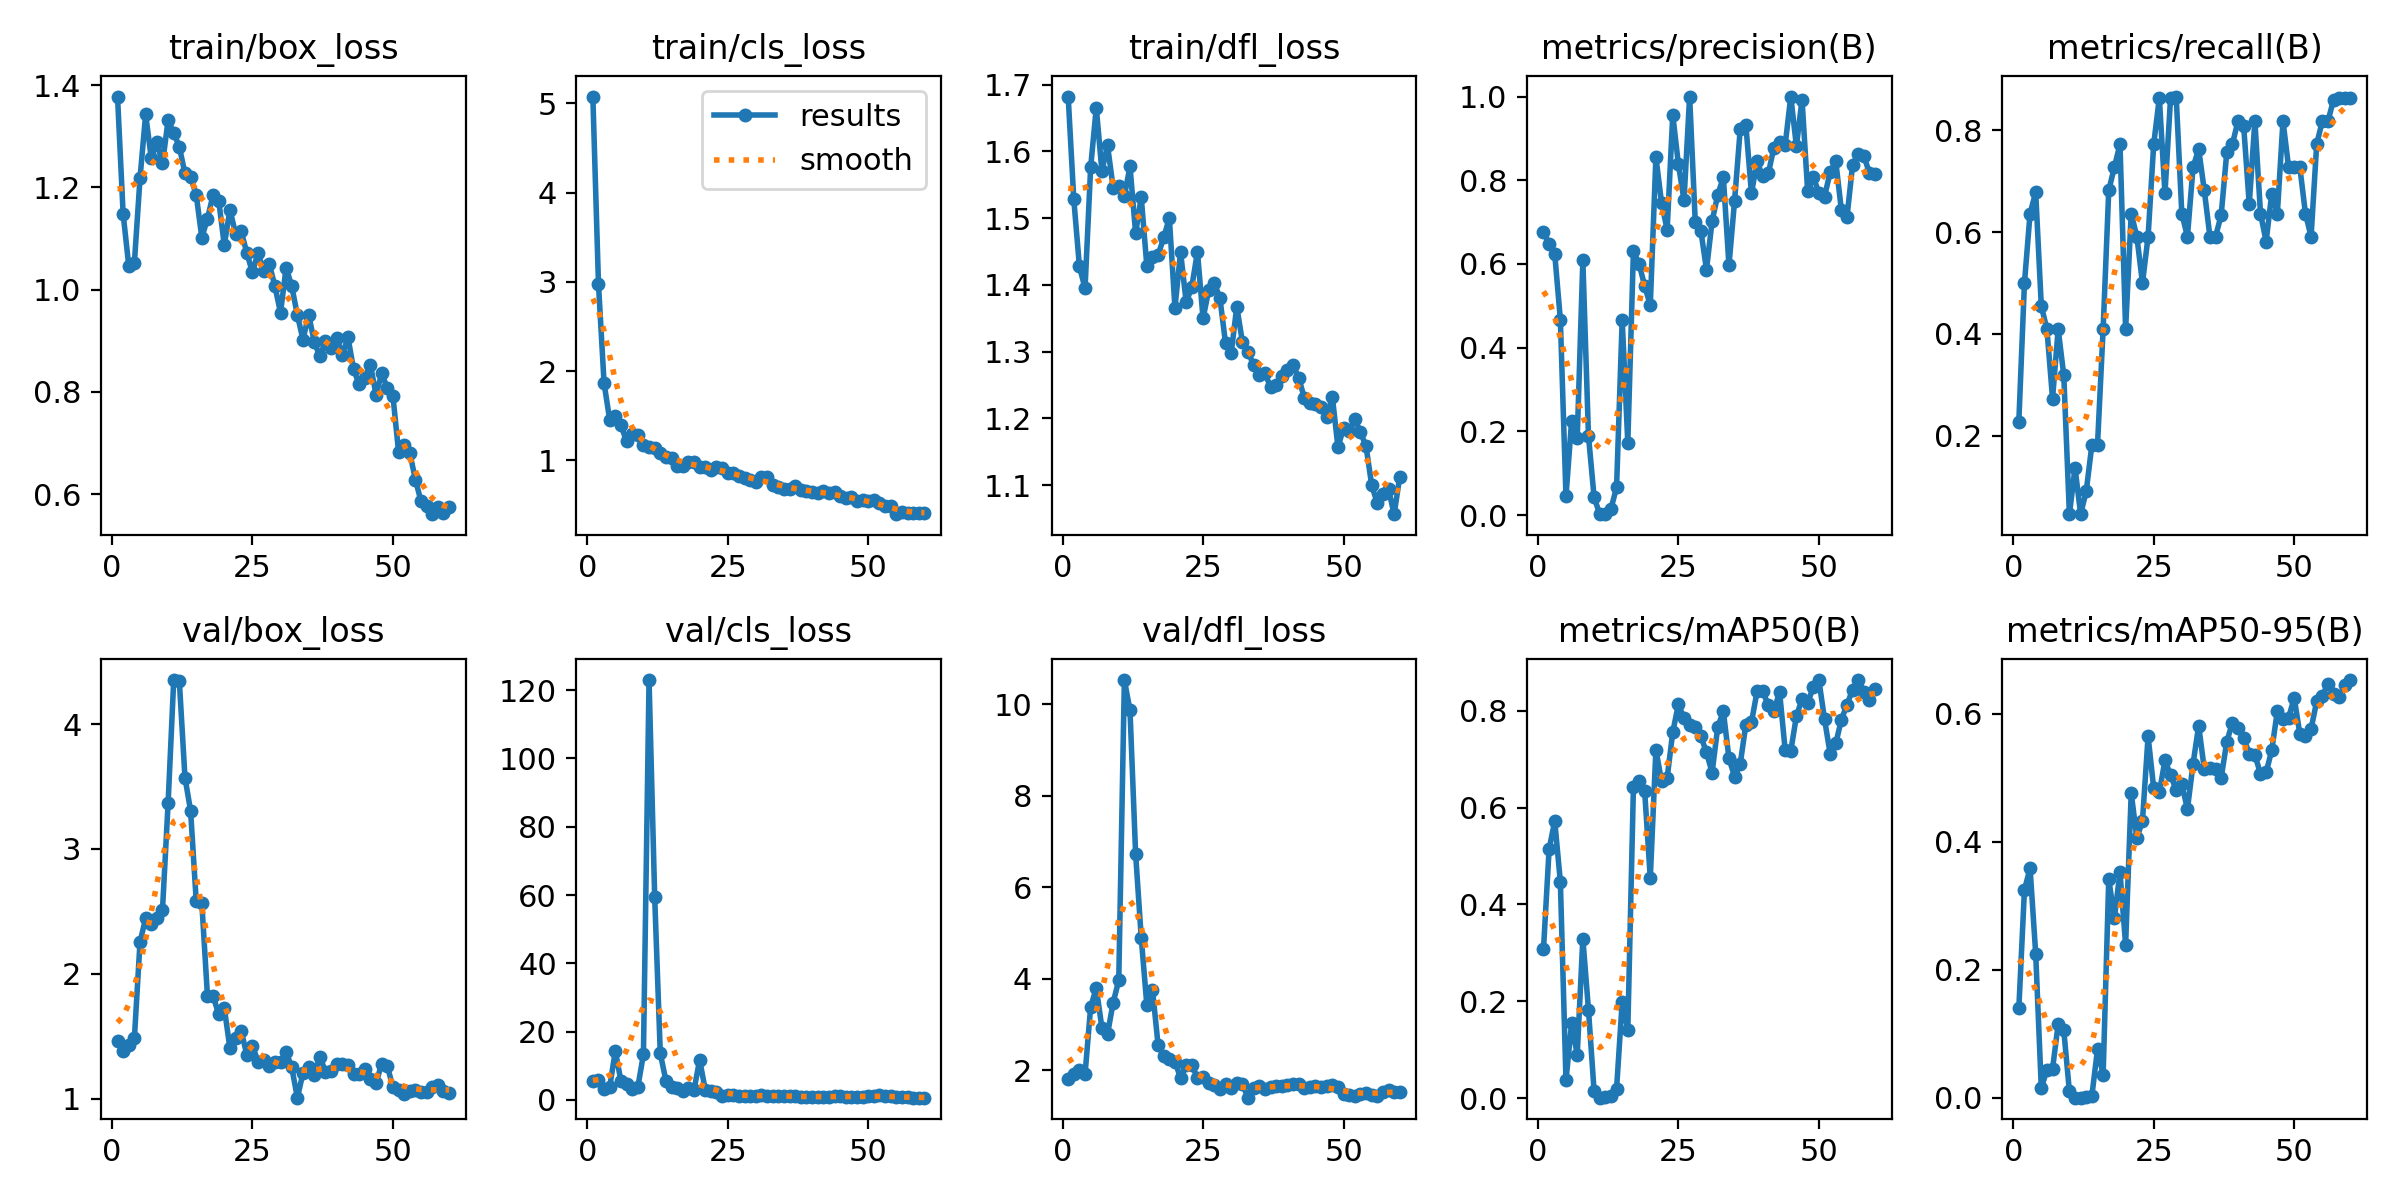

The file beside this chart, header and first rows:
epoch, time, train/box_loss, train/cls_loss, train/dfl_loss, metrics/precision(B), metrics/recall(B), metrics/mAP50(B), metrics/mAP50-95(B), val/box_loss, val/cls_loss, val/dfl_loss, lr/pg0, lr/pg1, lr/pg2
1, 25.01, 1.377, 5.076, 1.682, 0.6771, 0.2273, 0.3084, 0.1396, 1.46, 5.516, 1.812, 0.00016, 0.00016, 0.00016
2, 28.1, 1.148, 2.975, 1.528, 0.6469, 0.4997, 0.5144, 0.3247, 1.382, 5.767, 1.919, 0.0003344, 0.0003344, 0.0003344
3, 31.16, 1.046, 1.861, 1.428, 0.6238, 0.6364, 0.5721, 0.3586, 1.433, 3.162, 1.996, 0.0005028, 0.0005028, 0.0005028
4, 34.07, 1.052, 1.452, 1.395, 0.4672, 0.6777, 0.4469, 0.2253, 1.482, 3.818, 1.908, 0.0006653, 0.0006653, 0.0006653
5, 37.91, 1.217, 1.494, 1.576, 0.045, 0.4546, 0.03671, 0.01527, 2.254, 14.35, 3.383, 0.0008219, 0.0008219, 0.0008219
6, 40.79, 1.343, 1.394, 1.665, 0.2252, 0.4091, 0.1548, 0.0438, 2.443, 5.487, 3.796, 0.0009725, 0.0009725, 0.0009725
7, 43.69, 1.257, 1.21, 1.571, 0.1834, 0.2727, 0.08965, 0.04523, 2.398, 4.673, 2.931, 0.001117, 0.001117, 0.001117
8, 46.62, 1.288, 1.296, 1.609, 0.6088, 0.4091, 0.3295, 0.1153, 2.447, 3.203, 2.787, 0.001256, 0.001256, 0.001256
9, 50.31, 1.247, 1.278, 1.546, 0.1897, 0.3182, 0.1829, 0.1054, 2.512, 3.73, 3.477, 0.001389, 0.001389, 0.001389
10, 53.35, 1.331, 1.174, 1.549, 0.04327, 0.04545, 0.01512, 0.00999, 3.366, 13.33, 3.965, 0.001516, 0.001516, 0.001516
11, 56.26, 1.307, 1.144, 1.533, 0.00228, 0.1364, 0.00108, 0.00031, 4.353, 123, 10.53, 0.001637, 0.001637, 0.001637
12, 59.08, 1.279, 1.143, 1.578, 0.00333, 0.04545, 0.00166, 0.00039, 4.341, 59.52, 9.871, 0.001637, 0.001637, 0.001637
13, 62.5, 1.227, 1.084, 1.477, 0.01472, 0.09091, 0.00442, 0.00106, 3.571, 13.61, 6.733, 0.001604, 0.001604, 0.001604
14, 65.63, 1.22, 1.033, 1.531, 0.06649, 0.1818, 0.01928, 0.00338, 3.306, 5.646, 4.898, 0.001571, 0.001571, 0.001571
15, 68.48, 1.185, 1.03, 1.428, 0.4665, 0.1818, 0.1983, 0.07585, 2.584, 3.656, 3.419, 0.001538, 0.001538, 0.001538
16, 71.43, 1.101, 0.9304, 1.442, 0.1731, 0.4091, 0.1418, 0.03615, 2.566, 3.35, 3.76, 0.001505, 0.001505, 0.001505
17, 74.67, 1.139, 0.931, 1.445, 0.6307, 0.6818, 0.6419, 0.3416, 1.823, 2.659, 2.55, 0.001472, 0.001472, 0.001472
18, 77.89, 1.185, 0.9763, 1.471, 0.6004, 0.7273, 0.6548, 0.2807, 1.822, 3.531, 2.31, 0.001439, 0.001439, 0.001439
19, 80.74, 1.174, 0.9831, 1.5, 0.5477, 0.7727, 0.6339, 0.3522, 1.676, 2.865, 2.243, 0.001406, 0.001406, 0.001406
20, 83.69, 1.087, 0.9192, 1.366, 0.5014, 0.4091, 0.4542, 0.2394, 1.725, 11.73, 2.187, 0.001373, 0.001373, 0.001373
21, 86.79, 1.156, 0.926, 1.449, 0.8553, 0.6364, 0.7196, 0.4758, 1.403, 2.985, 1.83, 0.00134, 0.00134, 0.00134
22, 90.17, 1.109, 0.8927, 1.374, 0.7465, 0.5909, 0.6546, 0.4056, 1.484, 2.567, 2.107, 0.001307, 0.001307, 0.001307
23, 93.03, 1.114, 0.9192, 1.397, 0.6817, 0.5, 0.6612, 0.4325, 1.545, 2.448, 2.11, 0.001274, 0.001274, 0.001274
24, 95.92, 1.072, 0.9114, 1.45, 0.9559, 0.5909, 0.7558, 0.5645, 1.351, 1.26, 1.835, 0.001241, 0.001241, 0.001241
25, 98.86, 1.034, 0.856, 1.35, 0.8385, 0.7727, 0.8131, 0.4832, 1.424, 1.426, 1.861, 0.001208, 0.001208, 0.001208
26, 102.4, 1.072, 0.8525, 1.392, 0.7523, 0.8636, 0.7844, 0.4769, 1.296, 1.373, 1.727, 0.001175, 0.001175, 0.001175
27, 105.2, 1.036, 0.8219, 1.403, 1, 0.6761, 0.7705, 0.527, 1.313, 1.107, 1.672, 0.001142, 0.001142, 0.001142
28, 108.1, 1.05, 0.8042, 1.38, 0.7012, 0.8636, 0.7672, 0.5043, 1.259, 1.165, 1.598, 0.001109, 0.001109, 0.001109
29, 111, 1.007, 0.7837, 1.313, 0.6792, 0.8662, 0.7473, 0.4804, 1.29, 1.185, 1.689, 0.001076, 0.001076, 0.001076
30, 114.6, 0.9546, 0.7574, 1.298, 0.5866, 0.6364, 0.7138, 0.4897, 1.294, 1.292, 1.615, 0.001043, 0.001043, 0.001043
31, 117.6, 1.043, 0.814, 1.367, 0.7025, 0.5909, 0.6724, 0.4507, 1.374, 1.479, 1.716, 0.00101, 0.00101, 0.00101
32, 120.5, 1.006, 0.8117, 1.314, 0.7647, 0.7273, 0.7661, 0.5214, 1.249, 1.157, 1.694, 0.000977, 0.000977, 0.000977
33, 123.4, 0.9501, 0.7197, 1.3, 0.8075, 0.763, 0.7985, 0.5811, 1.007, 1.007, 1.399, 0.000944, 0.000944, 0.000944
34, 126.9, 0.9019, 0.696, 1.279, 0.5965, 0.6818, 0.7014, 0.5132, 1.205, 1.169, 1.607, 0.000911, 0.000911, 0.000911
35, 130, 0.951, 0.6798, 1.265, 0.7512, 0.5909, 0.6641, 0.5154, 1.254, 1.155, 1.661, 0.000878, 0.000878, 0.000878
36, 132.9, 0.898, 0.6727, 1.268, 0.9215, 0.5909, 0.69, 0.5127, 1.188, 1.177, 1.582, 0.000845, 0.000845, 0.000845
37, 135.7, 0.8691, 0.7077, 1.247, 0.933, 0.6331, 0.771, 0.4994, 1.337, 1.209, 1.638, 0.000812, 0.000812, 0.000812
38, 139.1, 0.8995, 0.6712, 1.251, 0.7688, 0.7563, 0.7759, 0.556, 1.214, 0.9638, 1.658, 0.000779, 0.000779, 0.000779
39, 142.2, 0.8863, 0.6591, 1.263, 0.845, 0.7727, 0.8399, 0.5856, 1.224, 0.8613, 1.657, 0.000746, 0.000746, 0.000746
40, 145.1, 0.9052, 0.6419, 1.273, 0.8094, 0.8182, 0.8403, 0.5779, 1.277, 0.8804, 1.686, 0.000713, 0.000713, 0.000713
41, 148, 0.8727, 0.6301, 1.28, 0.8165, 0.8092, 0.8115, 0.5625, 1.278, 0.8998, 1.707, 0.00068, 0.00068, 0.00068
42, 151.2, 0.9065, 0.6529, 1.261, 0.878, 0.6547, 0.7985, 0.5372, 1.27, 0.8592, 1.708, 0.000647, 0.000647, 0.000647
43, 154.6, 0.844, 0.6294, 1.231, 0.8926, 0.8182, 0.8394, 0.5353, 1.197, 0.8481, 1.61, 0.000614, 0.000614, 0.000614
44, 157.5, 0.8147, 0.6463, 1.222, 0.8845, 0.6364, 0.7186, 0.5063, 1.193, 1.168, 1.631, 0.000581, 0.000581, 0.000581
45, 160.4, 0.827, 0.6007, 1.222, 1, 0.5813, 0.7168, 0.508, 1.24, 1.179, 1.657, 0.000548, 0.000548, 0.000548
46, 163.4, 0.8524, 0.5757, 1.217, 0.8813, 0.6751, 0.7889, 0.5426, 1.16, 0.9976, 1.628, 0.000515, 0.000515, 0.000515
47, 166.9, 0.7942, 0.5879, 1.201, 0.9928, 0.6364, 0.8239, 0.604, 1.125, 0.8194, 1.649, 0.000482, 0.000482, 0.000482
48, 169.7, 0.8358, 0.5462, 1.233, 0.7738, 0.8182, 0.8149, 0.5912, 1.279, 0.9098, 1.674, 0.000449, 0.000449, 0.000449
49, 172.7, 0.8077, 0.5543, 1.157, 0.8075, 0.7273, 0.8494, 0.5934, 1.261, 0.8917, 1.643, 0.000416, 0.000416, 0.000416
50, 175.6, 0.792, 0.5395, 1.185, 0.77, 0.7273, 0.8629, 0.6246, 1.092, 1.059, 1.48, 0.000383, 0.000383, 0.000383
51, 181.2, 0.6831, 0.5563, 1.181, 0.7611, 0.7273, 0.7826, 0.5683, 1.072, 1.14, 1.461, 0.00035, 0.00035, 0.00035
52, 185, 0.6963, 0.5171, 1.199, 0.819, 0.6364, 0.7116, 0.5643, 1.04, 1.336, 1.443, 0.000317, 0.000317, 0.000317
53, 187.9, 0.6809, 0.4862, 1.179, 0.8457, 0.5909, 0.7323, 0.5762, 1.062, 1.223, 1.489, 0.000284, 0.000284, 0.000284
54, 191.5, 0.628, 0.49, 1.158, 0.7285, 0.7727, 0.7813, 0.6191, 1.071, 1.065, 1.504, 0.000251, 0.000251, 0.000251
55, 194.4, 0.5859, 0.3953, 1.1, 0.7117, 0.8182, 0.8123, 0.6271, 1.056, 0.9342, 1.464, 0.000218, 0.000218, 0.000218
56, 197.3, 0.5775, 0.4148, 1.072, 0.8374, 0.8182, 0.8437, 0.6468, 1.051, 0.804, 1.441, 0.000185, 0.000185, 0.000185
57, 200.2, 0.5606, 0.4087, 1.087, 0.863, 0.8594, 0.8633, 0.6308, 1.091, 0.7143, 1.533, 0.000152, 0.000152, 0.000152
58, 203.9, 0.5745, 0.4104, 1.093, 0.8585, 0.8636, 0.8393, 0.6258, 1.108, 0.6901, 1.571, 0.000119, 0.000119, 0.000119
59, 206.9, 0.5632, 0.4073, 1.056, 0.8169, 0.8636, 0.8231, 0.6442, 1.06, 0.6655, 1.528, 8.6e-05, 8.6e-05, 8.6e-05
60, 209.8, 0.5744, 0.4057, 1.113, 0.815, 0.8636, 0.8451, 0.6523, 1.048, 0.6558, 1.52, 5.3e-05, 5.3e-05, 5.3e-05
